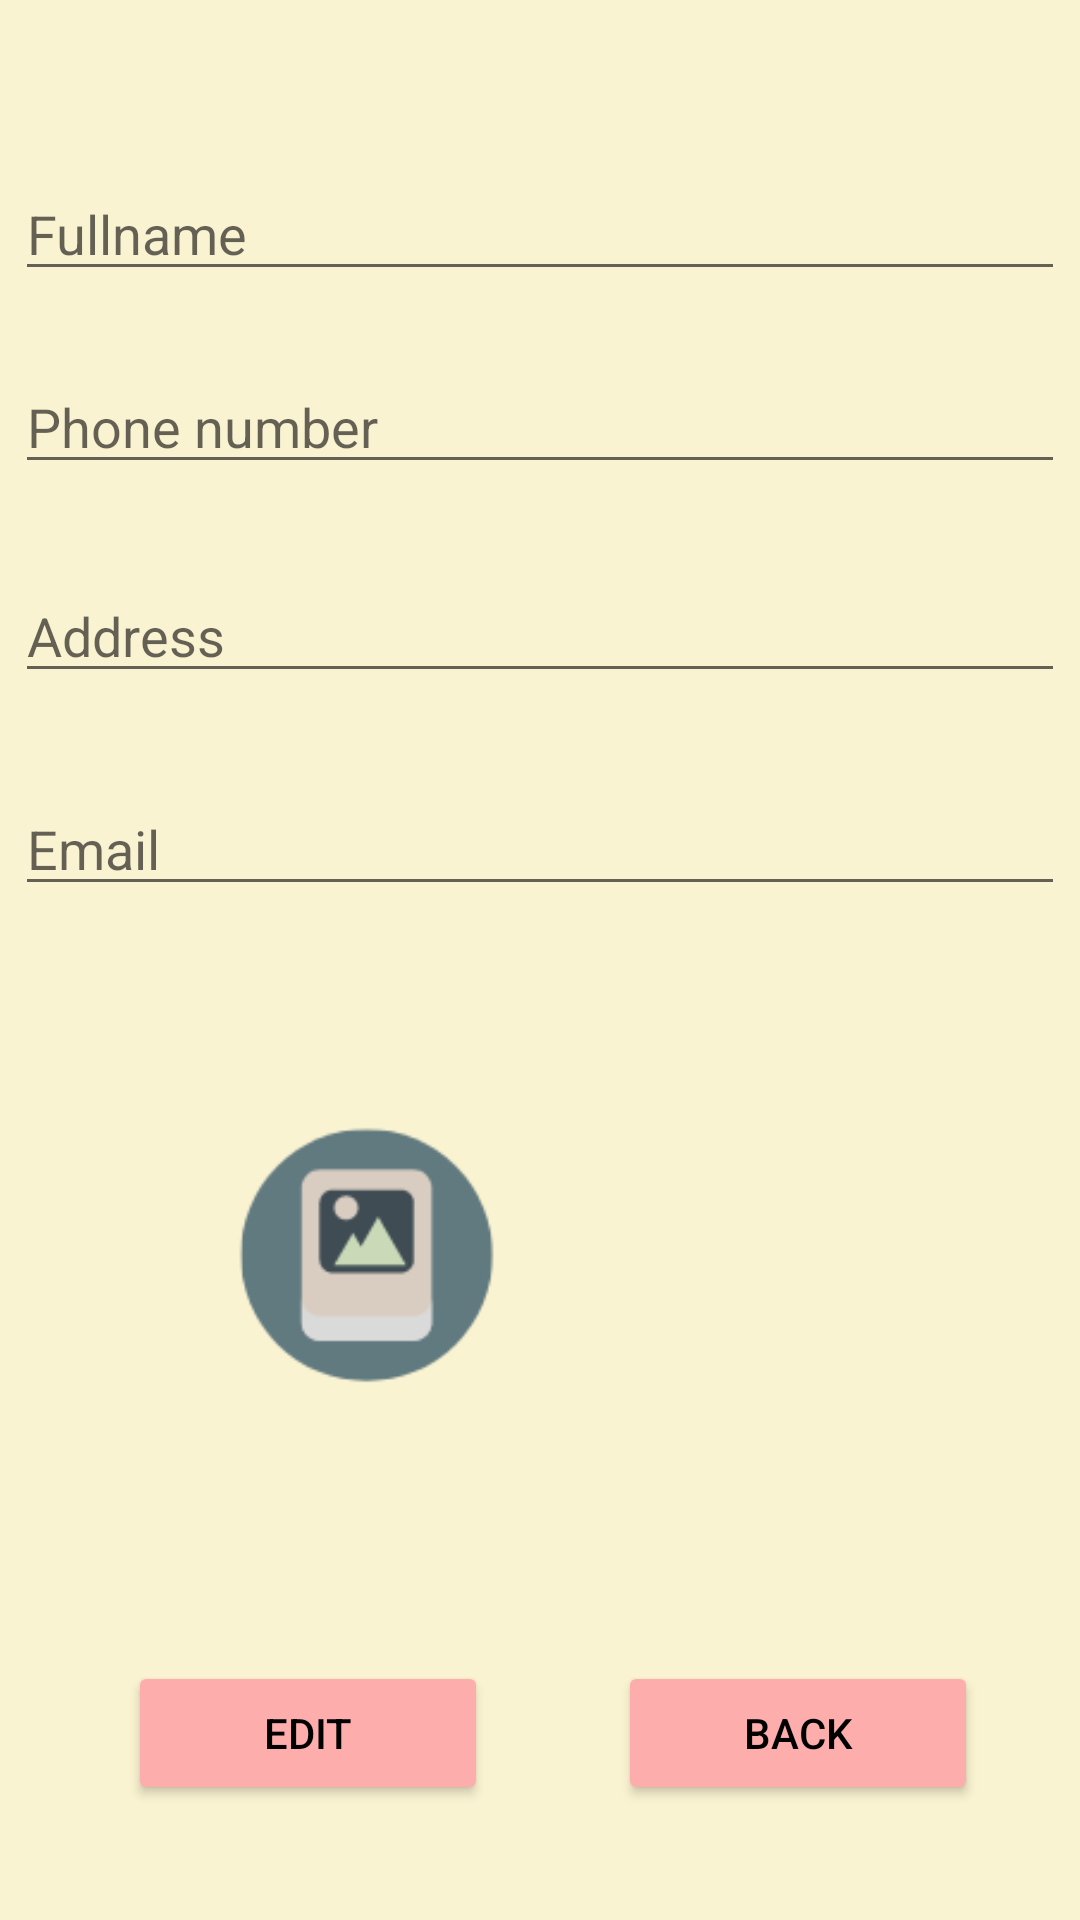

Write the Android layout XML for this screen, with the resource values it uses.
<!-- AndroidManifest.xml: application theme Theme.AndroidFinal -->
<!-- res/layout/activity_edit_user.xml -->
<?xml version="1.0" encoding="utf-8"?>
<androidx.constraintlayout.widget.ConstraintLayout xmlns:android="http://schemas.android.com/apk/res/android"
    xmlns:app="http://schemas.android.com/apk/res-auto"
    xmlns:tools="http://schemas.android.com/tools"
    android:layout_width="match_parent"
    android:layout_height="match_parent"
    android:background="@color/listbackground"
    tools:context=".EditUserActivity">

    <EditText
        android:id="@+id/txtFullName"
        android:layout_width="350dp"
        android:layout_height="wrap_content"
        android:ems="10"
        android:hint="Fullname"
        android:inputType="textPersonName"
        app:layout_constraintBottom_toBottomOf="parent"
        app:layout_constraintEnd_toEndOf="parent"
        app:layout_constraintHorizontal_bias="0.491"
        app:layout_constraintStart_toStartOf="parent"
        app:layout_constraintTop_toTopOf="parent"
        app:layout_constraintVertical_bias="0.093" />

    <EditText
        android:id="@+id/txtPhoneNumber"
        android:layout_width="350dp"
        android:layout_height="wrap_content"
        android:ems="10"
        android:hint="Phone number"
        android:inputType="textPersonName"
        app:layout_constraintBottom_toBottomOf="parent"
        app:layout_constraintEnd_toEndOf="parent"
        app:layout_constraintHorizontal_bias="0.491"
        app:layout_constraintStart_toStartOf="parent"
        app:layout_constraintTop_toBottomOf="@+id/txtFullName"
        app:layout_constraintVertical_bias="0.046" />

    <EditText
        android:id="@+id/txtAddress"
        android:layout_width="350dp"
        android:layout_height="wrap_content"
        android:ems="10"
        android:hint="Address"
        android:inputType="textPersonName"
        app:layout_constraintBottom_toBottomOf="parent"
        app:layout_constraintEnd_toEndOf="parent"
        app:layout_constraintHorizontal_bias="0.491"
        app:layout_constraintStart_toStartOf="parent"
        app:layout_constraintTop_toBottomOf="@+id/txtPhoneNumber"
        app:layout_constraintVertical_bias="0.065" />

    <EditText
        android:id="@+id/txtEmail"
        android:layout_width="350dp"
        android:layout_height="wrap_content"
        android:ems="10"
        android:hint="Email"
        android:inputType="textPersonName"
        app:layout_constraintBottom_toBottomOf="parent"
        app:layout_constraintEnd_toEndOf="parent"
        app:layout_constraintHorizontal_bias="0.491"
        app:layout_constraintStart_toStartOf="parent"
        app:layout_constraintTop_toBottomOf="@+id/txtAddress"
        app:layout_constraintVertical_bias="0.081" />

    <ImageView
        android:id="@+id/uploadImage"
        android:layout_width="199dp"
        android:layout_height="228dp"
        app:layout_constraintBottom_toBottomOf="parent"
        app:layout_constraintEnd_toEndOf="parent"
        app:layout_constraintHorizontal_bias="0.141"
        app:layout_constraintStart_toStartOf="parent"
        app:layout_constraintTop_toTopOf="parent"
        app:layout_constraintVertical_bias="0.739"
        app:srcCompat="@drawable/up_image" />

    <Button
        android:id="@+id/buttonEditUser"
        android:layout_width="120dp"
        android:layout_height="wrap_content"
        android:backgroundTint="@color/buttonbackground"
        android:onClick="edit"
        android:text="Edit"
        android:textColor="@color/black"
        app:cornerRadius="@dimen/cornerbutton3"
        app:layout_constraintBottom_toBottomOf="parent"
        app:layout_constraintEnd_toEndOf="parent"
        app:layout_constraintHorizontal_bias="0.178"
        app:layout_constraintStart_toStartOf="parent"
        app:layout_constraintTop_toTopOf="parent"
        app:layout_constraintVertical_bias="0.935" />

    <Button
        android:id="@+id/buttonBackCreateUser"
        android:layout_width="120dp"
        android:layout_height="wrap_content"
        android:backgroundTint="@color/buttonbackground"
        android:onClick="back"
        android:text="Back"
        android:textColor="@color/black"
        app:cornerRadius="@dimen/cornerbutton3"
        app:layout_constraintBottom_toBottomOf="parent"
        app:layout_constraintEnd_toEndOf="parent"
        app:layout_constraintHorizontal_bias="0.859"
        app:layout_constraintStart_toStartOf="parent"
        app:layout_constraintTop_toTopOf="parent"
        app:layout_constraintVertical_bias="0.935" />
</androidx.constraintlayout.widget.ConstraintLayout>
<!-- resources referenced by this layout -->
<resources>
  <color name="black">#FF000000</color>
  <color name="buttonbackground">#FEADAD</color>
  <color name="listbackground">#FAF3D1</color>
  <dimen name="cornerbutton3">15dp</dimen>
  <!-- drawable up_image: png bitmap (drawable, 5552 bytes) -->
  <style name="Theme.AndroidFinal" parent="Theme.MaterialComponents.DayNight.DarkActionBar">
          
          <item name="colorPrimary">#7EAC7A</item>
          <item name="colorPrimaryVariant">@color/purple_700</item>
          <item name="colorOnPrimary">#FAF3D1</item>
          
          <item name="colorSecondary">@color/teal_200</item>
          <item name="colorSecondaryVariant">@color/teal_700</item>
          <item name="colorOnSecondary">@color/black</item>
          
          <item name="android:statusBarColor" tools:targetApi="l">?attr/colorPrimaryVariant</item>
          
      </style>
  <color name="purple_700">#FF3700B3</color>
  <color name="teal_200">#FF03DAC5</color>
  <color name="teal_700">#FF018786</color>
</resources>
